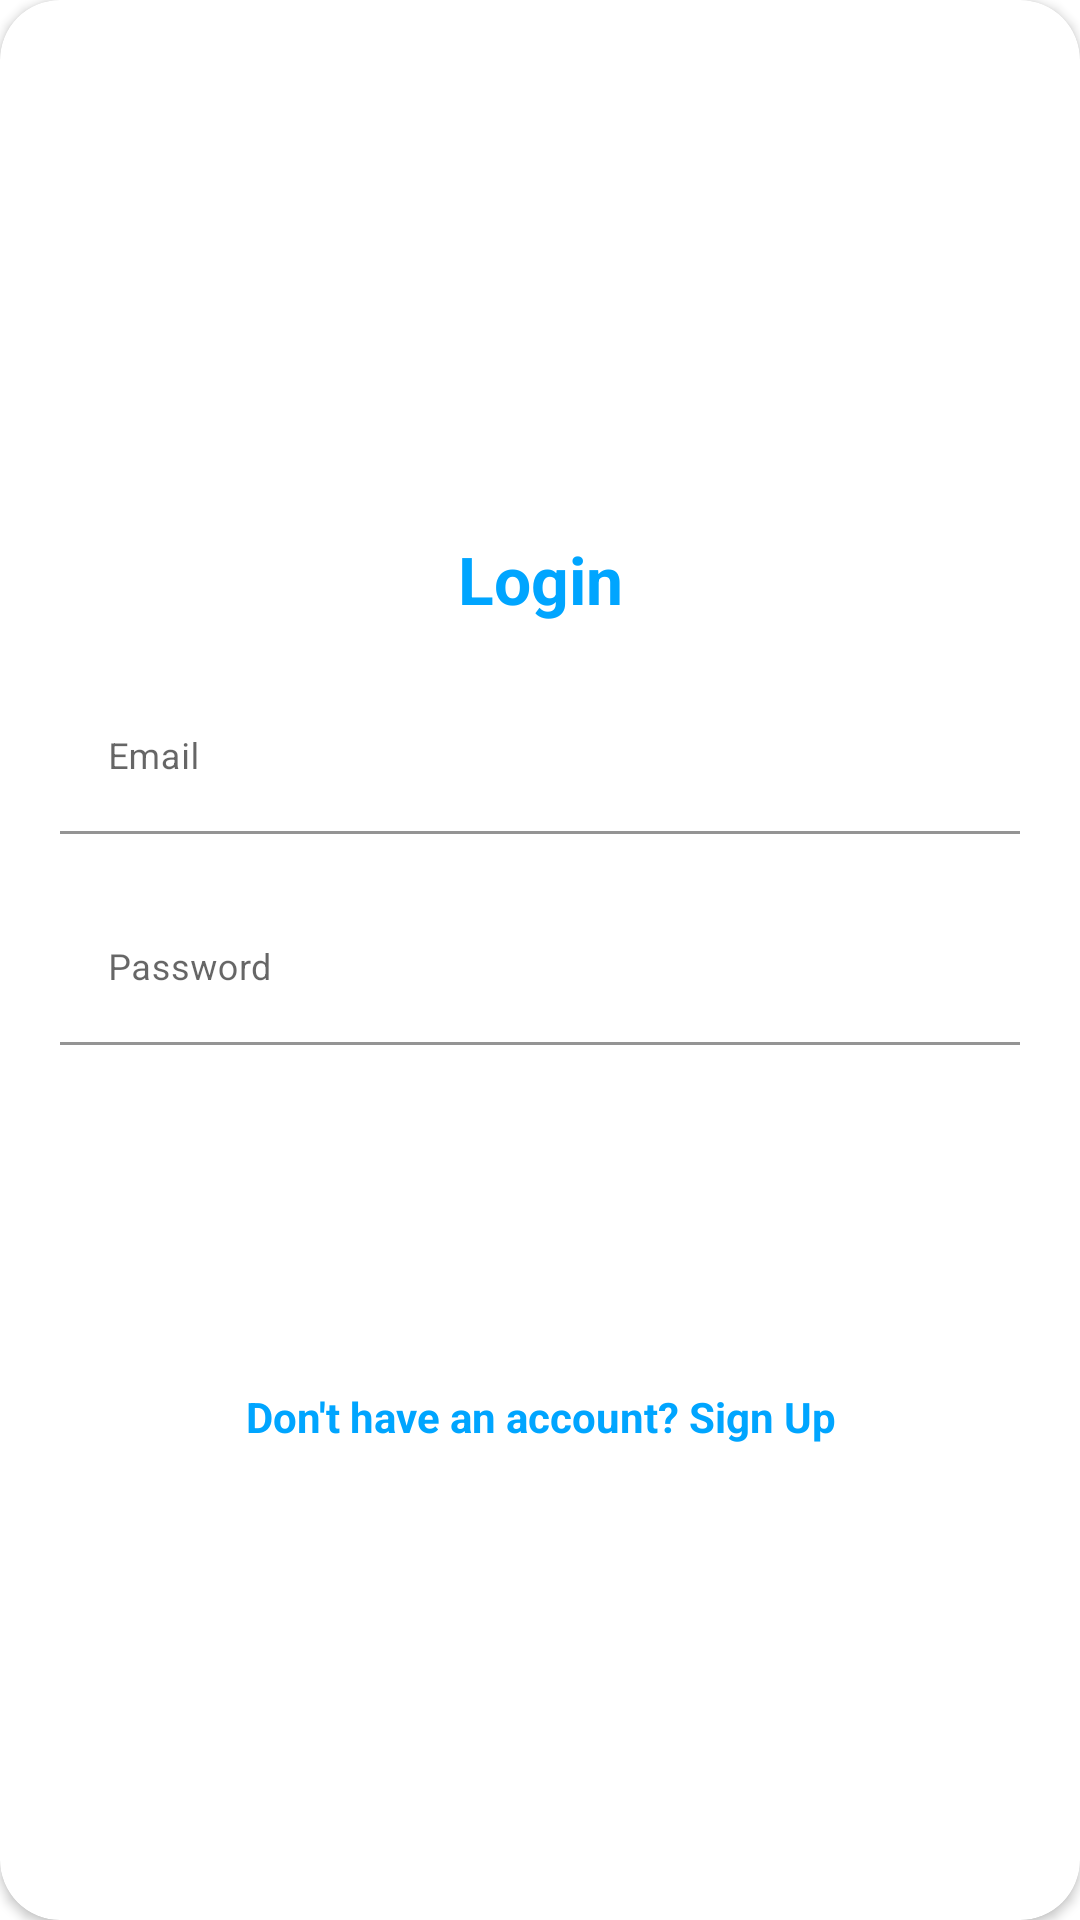

The Android layout XML behind this screen, and the referenced resources:
<!-- AndroidManifest.xml: application theme Theme.Jmartandroid -->
<!-- res/layout/layout_login.xml -->
<?xml version="1.0" encoding="utf-8"?>
<androidx.cardview.widget.CardView
    xmlns:android="http://schemas.android.com/apk/res/android"
    xmlns:app="http://schemas.android.com/apk/res-auto"
    style="@style/loginCard"
    app:cardCornerRadius="@dimen/loginCardRadius"
    android:elevation="5dp"
    android:layout_gravity="center"
    android:layout_marginTop="@dimen/loginViewsMargin"
    android:layout_marginBottom="@dimen/loginViewsMargin"
    android:background="@color/whiteCardColor">



    <LinearLayout
        style="@style/linearParent"
        android:layout_gravity="center"
        android:padding="@dimen/loginViewsMargin">

        <TextView
            style="@style/headerTextPrimary"
            android:text="Login"
            android:layout_marginTop="@dimen/loginViewsMargin"/>

        <com.google.android.material.textfield.TextInputLayout
            android:id="@+id/textInputEmail"
            style="@style/parent"
            android:layout_marginTop="@dimen/loginViewsMargin">
            <EditText

                android:id="@+id/editTextEmail"
                style="@style/modifiedEditText"
                android:inputType="textEmailAddress"
                android:maxLines="1"
                android:hint="@string/login_email_hint"/>
        </com.google.android.material.textfield.TextInputLayout>

        <com.google.android.material.textfield.TextInputLayout
            android:id="@+id/textInputPassword"
            style="@style/parent"
            android:layout_marginTop="@dimen/loginViewsMargin">
            <EditText
                android:id="@+id/editTextPassword"
                style="@style/modifiedEditText"
                android:hint="@string/login_password_hint"
                android:maxLines="1"
                android:inputType="textPassword"/>
        </com.google.android.material.textfield.TextInputLayout>

        <TextView
            style="@style/viewParent"
            android:text=""
            android:textColor="@color/primaryTextColor"
            android:textSize="@dimen/newsMoreTextSize"
            android:layout_gravity="end"
            android:onClick="viewForgotPAssword"
            android:layout_marginTop="10dp"/>

        <Button
            android:id="@+id/cirLoginButton"
            style="@style/loginButton"
            android:text="Login"
            android:layout_gravity="center_horizontal"
            android:layout_marginTop="@dimen/loginViewsMargin"/>

        <TextView
            style="@style/parent"
            android:id="@+id/Register2"
            android:textAlignment="center"
            android:textStyle="bold"
            android:textColor="@color/primaryTextColor"
            android:text="@string/login_signup_hint"
            android:onClick="viewRegisterClicked"
            android:layout_marginTop="@dimen/loginViewsMargin"/>


    </LinearLayout>
</androidx.cardview.widget.CardView>
<!-- resources referenced by this layout -->
<resources>
  <color name="primaryTextColor">#00a5ff</color>
  <color name="whiteCardColor">#fff</color>
  <dimen name="loginCardRadius">20dp</dimen>
  <dimen name="loginViewsMargin">20dp</dimen>
  <dimen name="newsMoreTextSize">12sp</dimen>
  <string name="login_email_hint">Email</string>
  <string name="login_password_hint">Password</string>
  <string name="login_signup_hint">Don\'t have an account? Sign Up</string>
  <style name="headerTextPrimary" parent="headerText">
          <item name="android:textColor">@color/primaryTextColor</item>
      </style>
  <style name="linearParent" parent="parent">
          <item name="android:orientation">vertical</item>
      </style>
  <style name="loginButton" parent="viewParent">
          <item name="android:background">@drawable/login_button_bk</item>
          <item name="android:textColor">@color/whiteTextColor</item>
          <item name="android:textStyle">bold</item>
      </style>
  <style name="loginCard" parent="parent" />
  <style name="modifiedEditText" parent="parent">
          <item name="android:textSize">@dimen/newsMoreTextSize</item>
          <item name="android:backgroundTint">@color/white</item>
      </style>
  <style name="parent">
          <item name="android:layout_width">match_parent</item>
          <item name="android:layout_height">wrap_content</item>
      </style>
  <style name="viewParent">
          <item name="android:layout_width">wrap_content</item>
          <item name="android:layout_height">wrap_content</item>
      </style>
  <style name="Theme.Jmartandroid" parent="Theme.MaterialComponents.DayNight.DarkActionBar">
          
          <item name="colorPrimary">#00a5ff</item>
          <item name="colorPrimaryVariant">#00a5ff</item>
          <item name="colorOnPrimary">@color/white</item>
          
          <item name="colorSecondary">@color/teal_200</item>
          <item name="colorSecondaryVariant">@color/teal_700</item>
          <item name="colorOnSecondary">@color/black</item>
          
          <item name="android:statusBarColor" tools:targetApi="l">?attr/colorPrimaryVariant</item>
          
      </style>
  <style name="headerText" parent="parent">
          <item name="android:textSize">@dimen/headerTextSize</item>
          <item name="android:textAlignment">center</item>
          <item name="android:textColor">@color/whiteTextColor</item>
          <item name="android:textStyle">bold</item>
      </style>
  <color name="whiteTextColor">#fff</color>
  <color name="white">#FFFFFFFF</color>
  <color name="teal_200">#FF03DAC5</color>
  <color name="teal_700">#FF018786</color>
  <color name="black">#FF000000</color>
  <dimen name="headerTextSize">22sp</dimen>
</resources>
